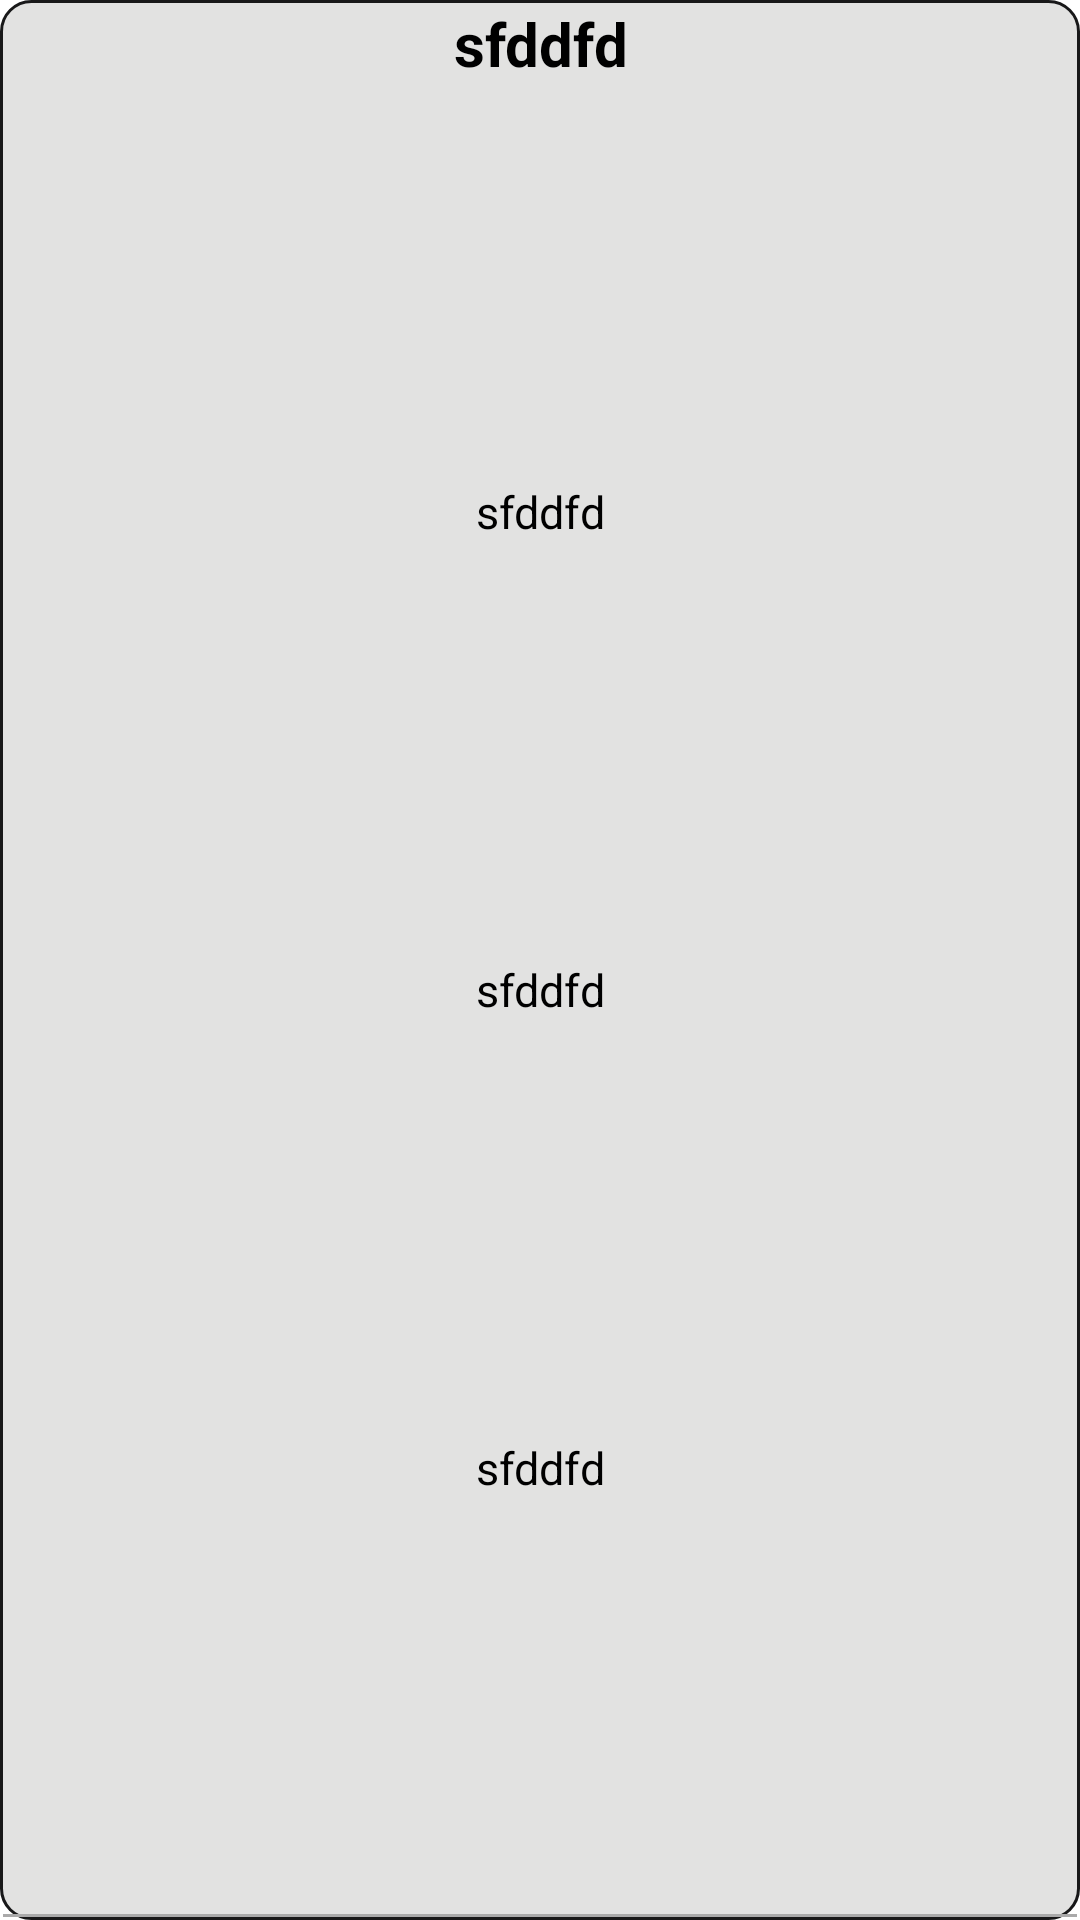

The Android layout XML behind this screen, and the referenced resources:
<!-- AndroidManifest.xml: application theme Theme.Gamenight -->
<!-- res/layout/dogodek_card.xml -->
<?xml version="1.0" encoding="utf-8"?>
<LinearLayout xmlns:android="http://schemas.android.com/apk/res/android"
    android:layout_width="match_parent"
    android:layout_height="150dp"
    android:orientation="vertical"
    android:layout_margin="5dp"
    android:background="@drawable/border"
    >


    <TextView
        android:id="@+id/title"
        android:layout_width="match_parent"
        android:layout_height="match_parent"
        android:textColor="@android:color/black"
        android:textSize="20sp"
        android:textStyle="bold"
android:gravity="center_horizontal"
        android:text="sfddfd"
        android:layout_weight="1"
        />
    <TextView
        android:id="@+id/datum"
        android:layout_width="match_parent"
        android:layout_height="match_parent"
        android:textColor="@android:color/black"
        android:textSize="15sp"
        android:layout_weight="1"
        android:gravity="center_horizontal"
        android:text="sfddfd" />
    <TextView
        android:id="@+id/odigrana_igra"
        android:layout_width="match_parent"
        android:layout_height="match_parent"
        android:gravity="center_horizontal"
        android:textColor="@android:color/black"
        android:textSize="15sp"
        android:layout_weight="1"
        android:text="sfddfd" />
    <TextView
        android:id="@+id/zmagovalec"
        android:layout_width="match_parent"
        android:layout_height="match_parent"
        android:gravity="center_horizontal"
        android:textColor="@android:color/black"
        android:textSize="15sp"
        android:layout_weight="1"
        android:text="sfddfd" />
    <View
        android:layout_width="match_parent"
        android:layout_height="1dp"
        android:background="@android:color/darker_gray"/>


</LinearLayout>
<!-- resources referenced by this layout -->
<resources>
  <!-- drawable border (drawable) -->
  <shape xmlns:android="http://schemas.android.com/apk/res/android"
      android:shape="rectangle" >
  
      <corners
          android:radius="10dp" />
  
      <gradient
          android:endColor="#e2e2e1"
          android:startColor="#e2e2e1" />
      <stroke
          android:width="1dp"
          android:color="#181819" />
  
      <padding
          android:bottom="1dip"
          android:left="1dip"
          android:right="1dip"
          android:top="1dip" />
  
  </shape>
  <style name="Theme.Gamenight" parent="Theme.MaterialComponents.DayNight.DarkActionBar">
          
          <item name="colorPrimary">@color/purple_500</item>
          <item name="colorPrimaryVariant">@color/purple_700</item>
          <item name="colorOnPrimary">@color/white</item>
          
          <item name="colorSecondary">@color/teal_200</item>
          <item name="colorSecondaryVariant">@color/teal_700</item>
          <item name="colorOnSecondary">@color/black</item>
          
          <item name="android:statusBarColor" tools:targetApi="l">?attr/colorPrimaryVariant</item>
          
      </style>
  <color name="purple_500">#FF6200EE</color>
  <color name="purple_700">#FF3700B3</color>
  <color name="white">#FFFFFFFF</color>
  <color name="teal_200">#FF03DAC5</color>
  <color name="teal_700">#FF018786</color>
  <color name="black">#FF000000</color>
</resources>
